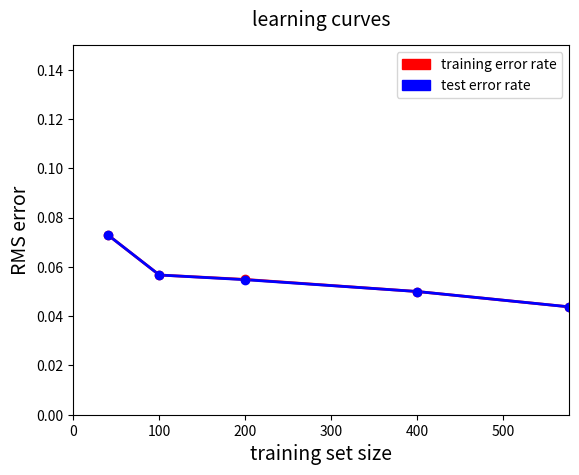

Write Python code to recreate this figure.
# -*- coding: utf-8 -*-
"""
Created on Wed Apr 18 23:46:10 2018

@author: Administrator
"""

import matplotlib.patches as mpatches
import matplotlib.pyplot as plt


plt.axis([0, 577, 0, 0.15])

red_patch = mpatches.Patch(color='red', label='training error rate')
blue_patch = mpatches.Patch(color='blue', label='test error rate')

plt.ylabel('RMS error', fontsize = 14)
plt.xlabel('training set size', fontsize = 14)
plt.title('learning curves', fontsize = 14, y = 1.03)

plt.legend(handles=[red_patch,blue_patch])

a1=0.073
b1=0.073
a2=0.0567
b2=0.0567
a3=0.0549
b3=0.0548
a4=0.05
b4=0.05
a5=0.0438
b5=0.0438



plt.plot([40,100,200,400,576], [a1,a2,a3,a4,a5],'r-', lw=2)
plt.plot([40,100,200,400,576], [b1,b2,b3,b4,b5],'b-', lw=2)


plt.plot(40, a1, "o",color='r')
plt.plot(40, b1, "o",color='b')

plt.plot(100, a2, "o",color='r')
plt.plot(100, b2, "o",color='b')

plt.plot(200, a3, "o",color='r')
plt.plot(200, b3, "o",color='b')

plt.plot(400, a4, "o",color='r')
plt.plot(400, b4, "o",color='b')

plt.plot(576, a5, "o",color='r')
plt.plot(576, b5, "o",color='b')



plt.show()

